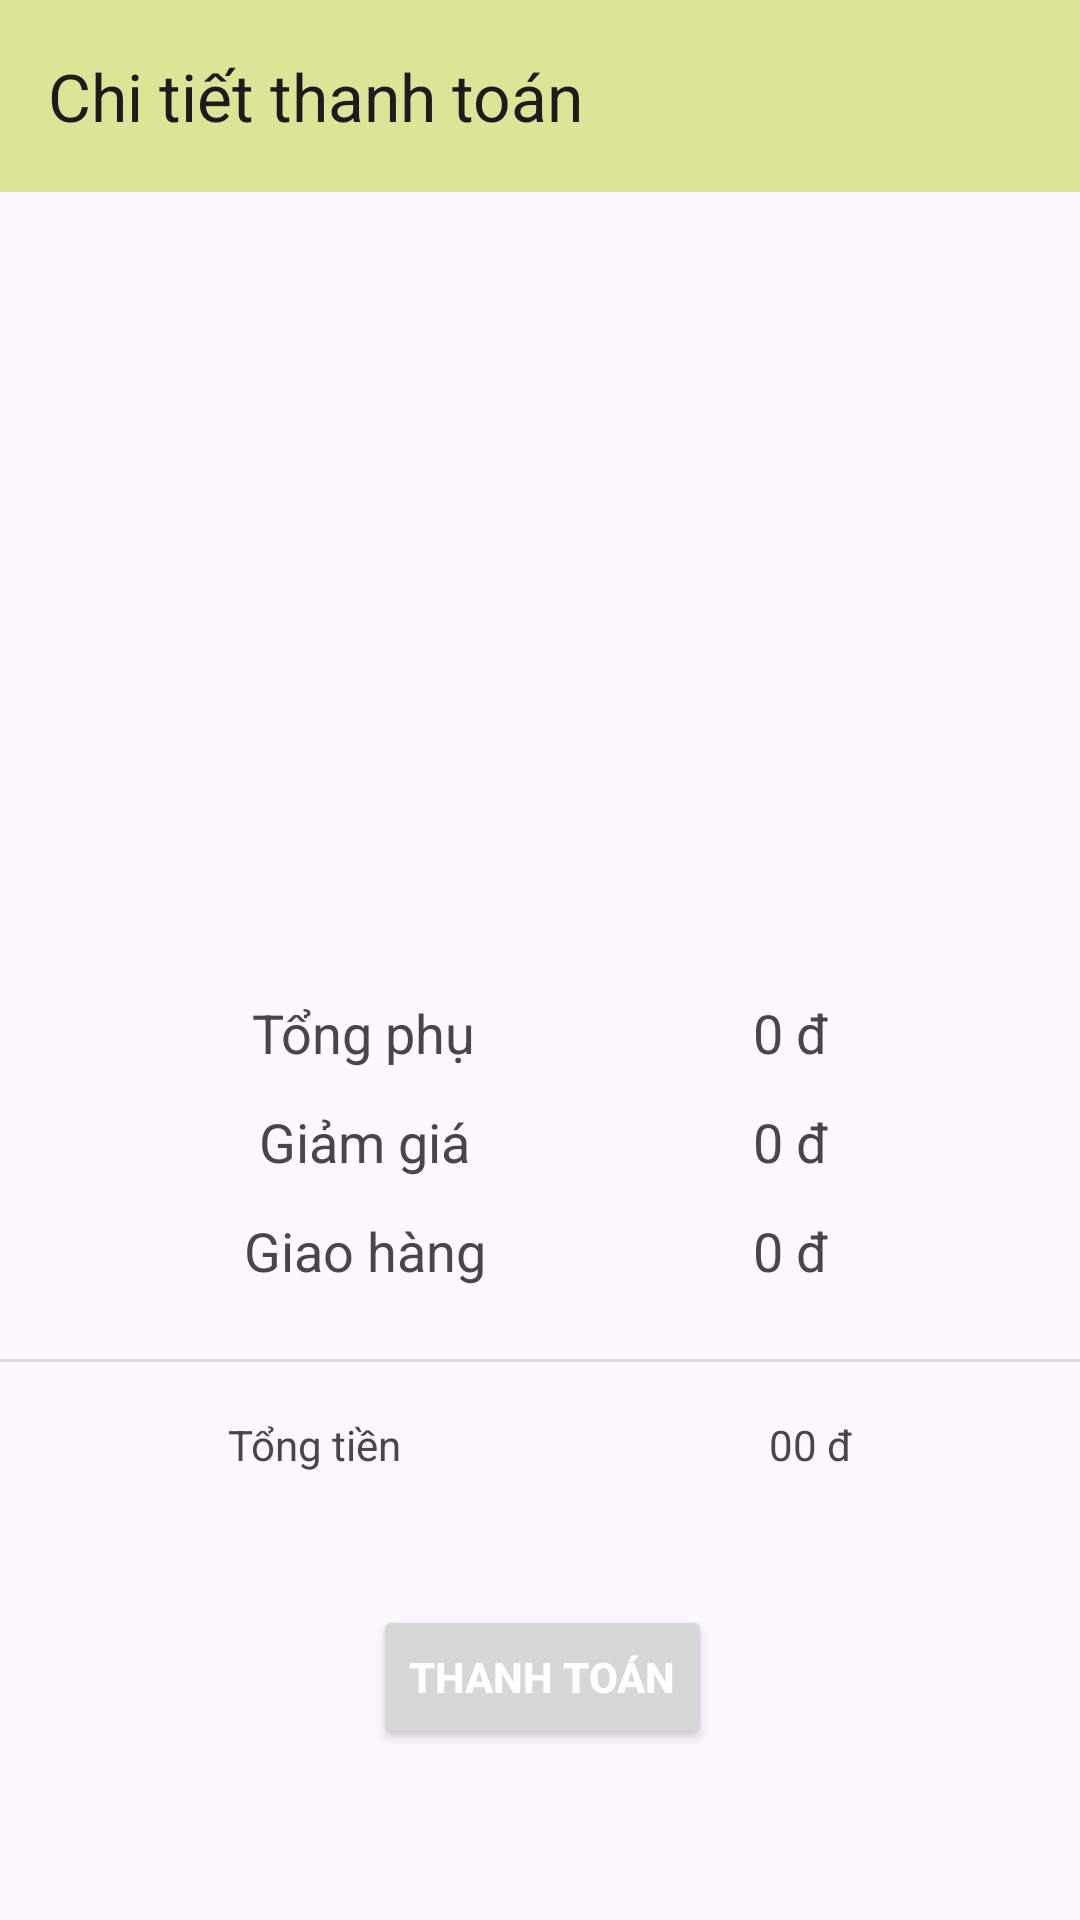

Layout XML and referenced resources for this Android screen:
<!-- AndroidManifest.xml: application theme Theme.StoreHKH -->
<!-- res/layout/activity_payment.xml -->
<?xml version="1.0" encoding="utf-8"?>
<androidx.constraintlayout.widget.ConstraintLayout xmlns:android="http://schemas.android.com/apk/res/android"
    xmlns:app="http://schemas.android.com/apk/res-auto"
    xmlns:tools="http://schemas.android.com/tools"
    android:layout_width="match_parent"
    android:layout_height="match_parent"
    tools:context=".activities.PaymentActivity">


    <androidx.appcompat.widget.Toolbar
        android:id="@+id/payment_toolbar"
        android:layout_width="match_parent"
        android:layout_height="wrap_content"
        android:background="#DDE495"
        app:layout_constraintEnd_toEndOf="parent"
        app:layout_constraintHorizontal_bias="1.0"
        app:layout_constraintStart_toStartOf="parent"
        app:layout_constraintTop_toTopOf="parent"
        app:title="Chi tiết thanh toán">

    </androidx.appcompat.widget.Toolbar>

    <ImageView
        android:id="@+id/imageView3"
        android:layout_width="340dp"
        android:layout_height="244dp"
        android:layout_marginTop="24dp"
        app:layout_constraintEnd_toEndOf="parent"
        app:layout_constraintHorizontal_bias="0.434"
        app:layout_constraintStart_toStartOf="parent"
        app:layout_constraintTop_toBottomOf="@+id/payment_toolbar"
        app:srcCompat="@drawable/card_prev" />

    <TextView
        android:id="@+id/textView12"
        android:layout_width="wrap_content"
        android:layout_height="wrap_content"
        android:layout_marginStart="84dp"
        android:text="Tổng phụ"
        android:textSize="18sp"
        app:layout_constraintStart_toStartOf="parent"
        app:layout_constraintTop_toBottomOf="@+id/imageView3" />

    <TextView
        android:id="@+id/textView14"
        android:layout_width="wrap_content"
        android:layout_height="wrap_content"
        android:layout_marginTop="12dp"
        android:text="Giảm giá"
        android:textSize="18sp"
        app:layout_constraintEnd_toEndOf="@+id/textView12"
        app:layout_constraintStart_toStartOf="@+id/textView12"
        app:layout_constraintTop_toBottomOf="@+id/textView12" />

    <TextView
        android:id="@+id/textView15"
        android:layout_width="wrap_content"
        android:layout_height="wrap_content"
        android:layout_marginTop="12dp"
        android:text="Giao hàng"
        android:textSize="18sp"
        app:layout_constraintEnd_toEndOf="@+id/textView14"
        app:layout_constraintStart_toStartOf="@+id/textView14"
        app:layout_constraintTop_toBottomOf="@+id/textView14" />
    <TextView
        android:id="@+id/sub_total"
        android:layout_width="wrap_content"
        android:layout_height="wrap_content"
        android:layout_marginEnd="84dp"
        android:text="0 đ"
        android:textSize="18sp"
        app:layout_constraintEnd_toEndOf="parent"
        app:layout_constraintTop_toBottomOf="@+id/imageView3" />

    <TextView
        android:id="@+id/textView17"
        android:layout_width="wrap_content"
        android:layout_height="wrap_content"
        android:layout_marginTop="12dp"
        android:text="0 đ"
        android:textSize="18sp"
        app:layout_constraintEnd_toEndOf="@+id/sub_total"
        app:layout_constraintStart_toStartOf="@+id/sub_total"
        app:layout_constraintTop_toBottomOf="@+id/sub_total" />

    <TextView
        android:id="@+id/textView18"
        android:layout_width="wrap_content"
        android:layout_height="wrap_content"
        android:layout_marginTop="12dp"
        android:text="0 đ"
        android:textSize="18sp"
        app:layout_constraintEnd_toEndOf="@+id/textView17"
        app:layout_constraintStart_toStartOf="@+id/textView17"
        app:layout_constraintTop_toBottomOf="@+id/textView17" />

    <View
        android:id="@+id/divider5"
        android:layout_width="430dp"
        android:layout_height="1dp"
        android:layout_marginTop="24dp"
        android:background="?android:attr/listDivider"
        app:layout_constraintEnd_toEndOf="parent"
        app:layout_constraintStart_toStartOf="parent"
        app:layout_constraintTop_toBottomOf="@+id/textView15" />

    <TextView
        android:id="@+id/textView19"
        android:layout_width="wrap_content"
        android:layout_height="wrap_content"
        android:layout_marginStart="76dp"
        android:layout_marginTop="18dp"
        android:text="Tổng tiền"
        app:layout_constraintStart_toStartOf="parent"
        app:layout_constraintTop_toBottomOf="@+id/divider5" />

    <TextView
        android:id="@+id/total_amt"
        android:layout_width="wrap_content"
        android:layout_height="wrap_content"
        android:layout_marginTop="18dp"
        android:layout_marginEnd="76dp"
        android:text="00 đ"
        app:layout_constraintEnd_toEndOf="parent"
        app:layout_constraintTop_toBottomOf="@+id/divider5" />

    <Button
        android:id="@+id/pay_btn"
        android:layout_width="wrap_content"
        android:layout_height="wrap_content"
        android:layout_marginTop="44dp"
        android:text="Thanh toán"
        android:textStyle="bold"
        android:textColor="@android:color/white"
        app:layout_constraintEnd_toEndOf="parent"
        app:layout_constraintHorizontal_bias="0.504"
        app:layout_constraintStart_toStartOf="parent"
        app:layout_constraintTop_toBottomOf="@+id/textView19" />

</androidx.constraintlayout.widget.ConstraintLayout>
<!-- resources referenced by this layout -->
<resources>
  <style name="Theme.StoreHKH" parent="Base.Theme.StoreHKH" />
  <style name="Base.Theme.StoreHKH" parent="Theme.Material3.DayNight.NoActionBar">
          
          <item name="colorPrimary">#A7AF56</item>
          <item name="colorPrimaryVariant">#E0EA7D</item>
          
      </style>
</resources>
